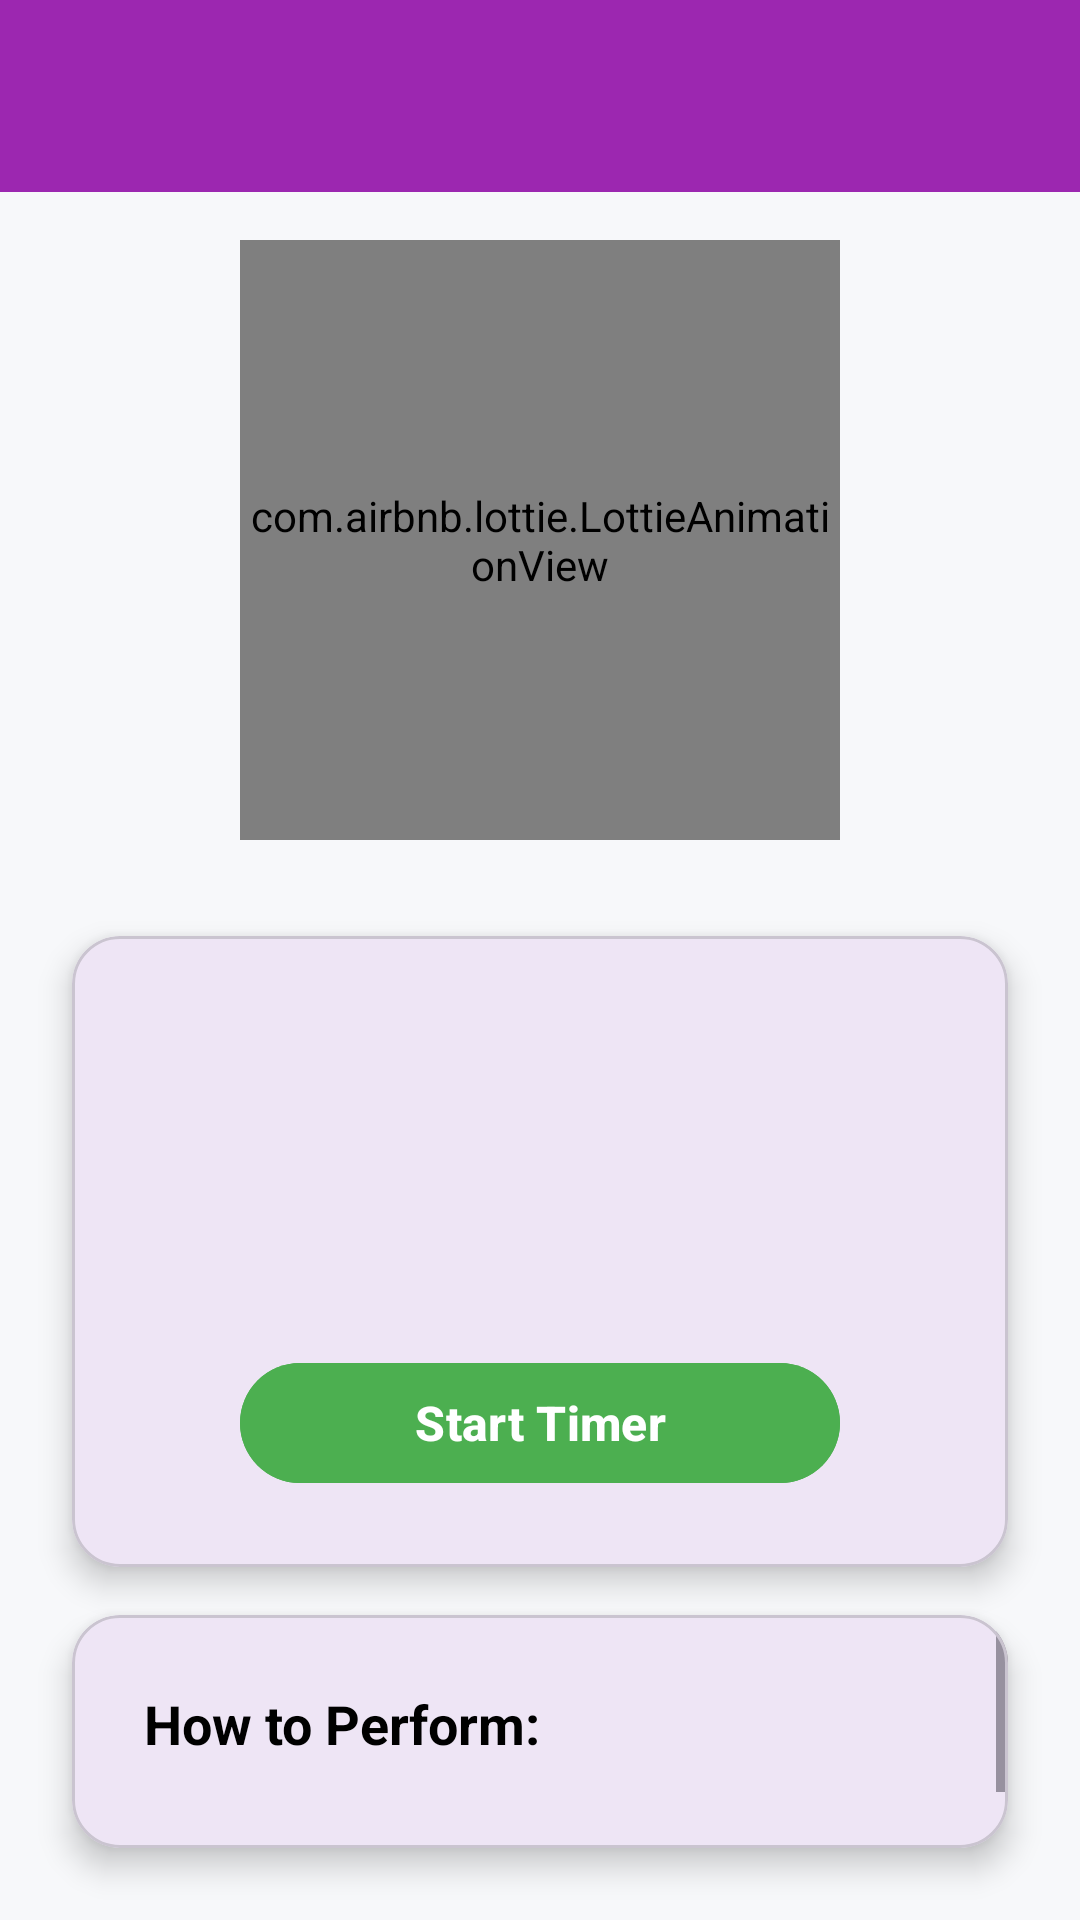

The Android layout XML behind this screen, and the referenced resources:
<!-- AndroidManifest.xml: application theme Theme.AIFitness -->
<!-- res/layout/activity_exercise_detail.xml -->
<?xml version="1.0" encoding="utf-8"?>
<androidx.constraintlayout.widget.ConstraintLayout
    xmlns:android="http://schemas.android.com/apk/res/android"
    xmlns:app="http://schemas.android.com/apk/res-auto"
    xmlns:tools="http://schemas.android.com/tools"
    android:id="@+id/main"
    android:layout_width="match_parent"
    android:layout_height="match_parent"
    android:background="#F7F8FA"
    tools:context=".ExerciseDetailActivity">


    <com.google.android.material.appbar.MaterialToolbar
        android:id="@+id/toolbar"
        android:layout_width="match_parent"
        android:layout_height="?attr/actionBarSize"
        android:background="@color/purple_500"
        android:elevation="4dp"
        app:layout_constraintTop_toTopOf="parent"
        app:titleTextColor="@android:color/white"
        app:navigationIconTint="@android:color/white" />


    <com.airbnb.lottie.LottieAnimationView
        android:id="@+id/exerciseAnimation"
        android:layout_width="200dp"
        android:layout_height="200dp"
        android:layout_marginTop="16dp"
        app:lottie_rawRes="@raw/burpee"
        app:lottie_autoPlay="true"
        app:lottie_loop="true"
        app:layout_constraintTop_toBottomOf="@id/toolbar"
        app:layout_constraintStart_toStartOf="parent"
        app:layout_constraintEnd_toEndOf="parent" />


    <com.google.android.material.card.MaterialCardView
        android:id="@+id/cardImage"
        android:layout_width="0dp"
        android:layout_height="wrap_content"
        android:layout_marginStart="24dp"
        android:layout_marginEnd="24dp"
        android:layout_marginTop="16dp"
        app:cardCornerRadius="16dp"
        app:cardElevation="6dp"
        app:layout_constraintStart_toStartOf="parent"
        app:layout_constraintEnd_toEndOf="parent"
        app:layout_constraintTop_toBottomOf="@id/exerciseAnimation">

    </com.google.android.material.card.MaterialCardView>


    <com.google.android.material.card.MaterialCardView
        android:id="@+id/cardInfo"
        android:layout_width="0dp"
        android:layout_height="wrap_content"
        android:layout_marginStart="24dp"
        android:layout_marginEnd="24dp"
        android:layout_marginTop="16dp"
        app:cardCornerRadius="16dp"
        app:cardElevation="6dp"
        app:layout_constraintStart_toStartOf="parent"
        app:layout_constraintEnd_toEndOf="parent"
        app:layout_constraintTop_toBottomOf="@id/cardImage">

        <LinearLayout
            android:layout_width="match_parent"
            android:layout_height="wrap_content"
            android:orientation="vertical"
            android:padding="24dp"
            android:gravity="center_horizontal">

            <TextView
                android:id="@+id/textViewExerciseName"
                android:layout_width="wrap_content"
                android:layout_height="wrap_content"
                android:textSize="24sp"
                android:textStyle="bold"
                android:textColor="@color/black"
                tools:text="Push-ups" />

            <TextView
                android:id="@+id/textViewDuration"
                android:layout_width="wrap_content"
                android:layout_height="wrap_content"
                android:layout_marginTop="8dp"
                android:textSize="16sp"
                android:textColor="#666"
                tools:text="Duration: 3 sets of 15 reps" />


            <TextView
                android:id="@+id/textViewTimer"
                android:layout_width="wrap_content"
                android:layout_height="wrap_content"
                android:layout_marginTop="16dp"
                android:textSize="18sp"
                android:textStyle="bold"
                android:textColor="#4CAF50"
                tools:text="Ready to start?" />

            <com.google.android.material.button.MaterialButton
                android:id="@+id/buttonStartTimer"
                android:layout_width="200dp"
                android:layout_height="wrap_content"
                android:layout_marginTop="12dp"
                android:text="Start Timer"
                android:textSize="16sp"
                android:textStyle="bold"
                android:textColor="@android:color/white"
                android:backgroundTint="#4CAF50"
                app:cornerRadius="25dp" />
        </LinearLayout>
    </com.google.android.material.card.MaterialCardView>


    <com.google.android.material.card.MaterialCardView
        android:id="@+id/cardDescription"
        android:layout_width="0dp"
        android:layout_height="0dp"
        android:layout_marginStart="24dp"
        android:layout_marginEnd="24dp"
        android:layout_marginTop="16dp"
        android:layout_marginBottom="24dp"
        app:cardCornerRadius="16dp"
        app:cardElevation="6dp"
        app:layout_constraintStart_toStartOf="parent"
        app:layout_constraintEnd_toEndOf="parent"
        app:layout_constraintTop_toBottomOf="@id/cardInfo"
        app:layout_constraintBottom_toBottomOf="parent">

        <ScrollView
            android:layout_width="match_parent"
            android:layout_height="match_parent"
            android:fillViewport="true">

            <LinearLayout
                android:layout_width="match_parent"
                android:layout_height="wrap_content"
                android:orientation="vertical"
                android:padding="24dp">

                <TextView
                    android:layout_width="match_parent"
                    android:layout_height="wrap_content"
                    android:text="How to Perform:"
                    android:textSize="18sp"
                    android:textStyle="bold"
                    android:textColor="@color/black" />

                <TextView
                    android:id="@+id/textViewDescription"
                    android:layout_width="match_parent"
                    android:layout_height="wrap_content"
                    android:layout_marginTop="8dp"
                    android:textSize="16sp"
                    android:textColor="#555"
                    android:lineSpacingExtra="4dp"
                    tools:text="A classic upper body exercise that targets chest, shoulders, and triceps. Keep your body straight and lower until your chest nearly touches the floor." />
            </LinearLayout>
        </ScrollView>
    </com.google.android.material.card.MaterialCardView>

</androidx.constraintlayout.widget.ConstraintLayout>
<!-- resources referenced by this layout -->
<resources>
  <color name="black">#FF000000</color>
  <color name="purple_500">#FF9C27B0</color>
  <style name="Theme.AIFitness" parent="Base.Theme.AIFitness" />
  <style name="Base.Theme.AIFitness" parent="Theme.Material3.DayNight.NoActionBar">
          
          
      </style>
</resources>
